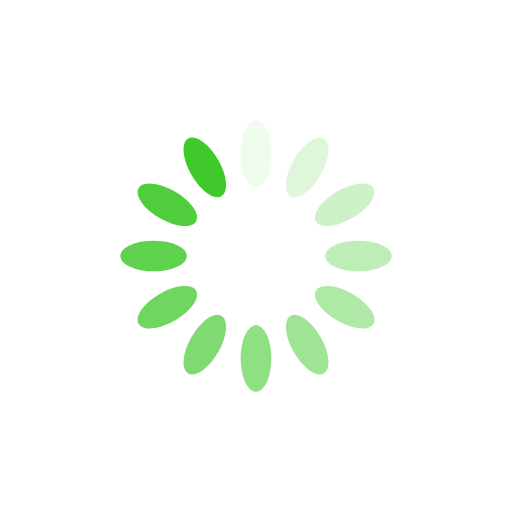
t = 0.00 s
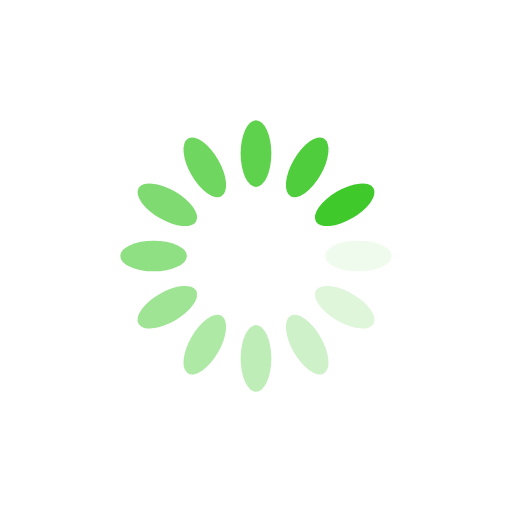
t = 0.25 s
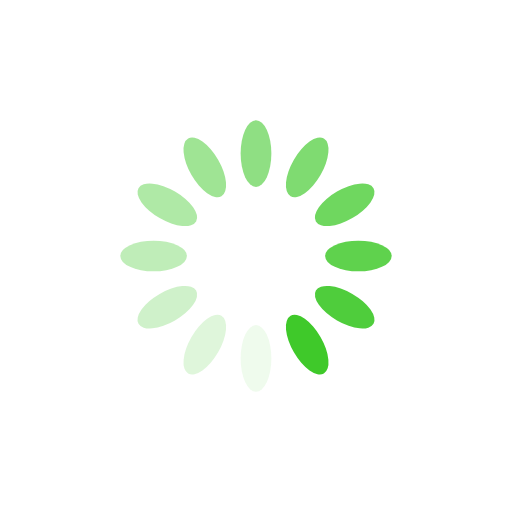
t = 0.50 s
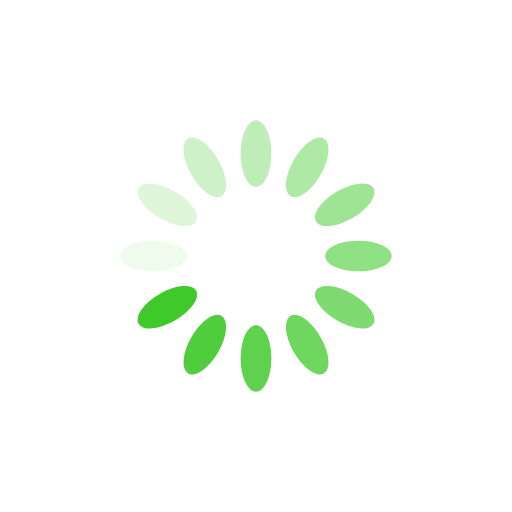
t = 0.75 s

The animated SVG that drew these frames (rendered in a browser with its animation timeline set to each time). Animation: 12 SMIL elements (animate=12); one cycle of 1.00 s, repeats indefinitely.

<?xml version="1.0" encoding="utf-8"?>
<svg xmlns="http://www.w3.org/2000/svg" xmlns:xlink="http://www.w3.org/1999/xlink" style="margin: auto; background: none; display: block; shape-rendering: auto;" width="310px" height="310px" viewBox="0 0 100 100" preserveAspectRatio="xMidYMid">
<g transform="rotate(0 50 50)">
  <rect x="47" y="23.5" rx="3" ry="6.5" width="6" height="13" fill="#3fc92a">
    <animate attributeName="opacity" values="1;0" keyTimes="0;1" dur="1s" begin="-0.9166666666666666s" repeatCount="indefinite"></animate>
  </rect>
</g><g transform="rotate(30 50 50)">
  <rect x="47" y="23.5" rx="3" ry="6.5" width="6" height="13" fill="#3fc92a">
    <animate attributeName="opacity" values="1;0" keyTimes="0;1" dur="1s" begin="-0.8333333333333334s" repeatCount="indefinite"></animate>
  </rect>
</g><g transform="rotate(60 50 50)">
  <rect x="47" y="23.5" rx="3" ry="6.5" width="6" height="13" fill="#3fc92a">
    <animate attributeName="opacity" values="1;0" keyTimes="0;1" dur="1s" begin="-0.75s" repeatCount="indefinite"></animate>
  </rect>
</g><g transform="rotate(90 50 50)">
  <rect x="47" y="23.5" rx="3" ry="6.5" width="6" height="13" fill="#3fc92a">
    <animate attributeName="opacity" values="1;0" keyTimes="0;1" dur="1s" begin="-0.6666666666666666s" repeatCount="indefinite"></animate>
  </rect>
</g><g transform="rotate(120 50 50)">
  <rect x="47" y="23.5" rx="3" ry="6.5" width="6" height="13" fill="#3fc92a">
    <animate attributeName="opacity" values="1;0" keyTimes="0;1" dur="1s" begin="-0.5833333333333334s" repeatCount="indefinite"></animate>
  </rect>
</g><g transform="rotate(150 50 50)">
  <rect x="47" y="23.5" rx="3" ry="6.5" width="6" height="13" fill="#3fc92a">
    <animate attributeName="opacity" values="1;0" keyTimes="0;1" dur="1s" begin="-0.5s" repeatCount="indefinite"></animate>
  </rect>
</g><g transform="rotate(180 50 50)">
  <rect x="47" y="23.5" rx="3" ry="6.5" width="6" height="13" fill="#3fc92a">
    <animate attributeName="opacity" values="1;0" keyTimes="0;1" dur="1s" begin="-0.4166666666666667s" repeatCount="indefinite"></animate>
  </rect>
</g><g transform="rotate(210 50 50)">
  <rect x="47" y="23.5" rx="3" ry="6.5" width="6" height="13" fill="#3fc92a">
    <animate attributeName="opacity" values="1;0" keyTimes="0;1" dur="1s" begin="-0.3333333333333333s" repeatCount="indefinite"></animate>
  </rect>
</g><g transform="rotate(240 50 50)">
  <rect x="47" y="23.5" rx="3" ry="6.5" width="6" height="13" fill="#3fc92a">
    <animate attributeName="opacity" values="1;0" keyTimes="0;1" dur="1s" begin="-0.25s" repeatCount="indefinite"></animate>
  </rect>
</g><g transform="rotate(270 50 50)">
  <rect x="47" y="23.5" rx="3" ry="6.5" width="6" height="13" fill="#3fc92a">
    <animate attributeName="opacity" values="1;0" keyTimes="0;1" dur="1s" begin="-0.16666666666666666s" repeatCount="indefinite"></animate>
  </rect>
</g><g transform="rotate(300 50 50)">
  <rect x="47" y="23.5" rx="3" ry="6.5" width="6" height="13" fill="#3fc92a">
    <animate attributeName="opacity" values="1;0" keyTimes="0;1" dur="1s" begin="-0.08333333333333333s" repeatCount="indefinite"></animate>
  </rect>
</g><g transform="rotate(330 50 50)">
  <rect x="47" y="23.5" rx="3" ry="6.5" width="6" height="13" fill="#3fc92a">
    <animate attributeName="opacity" values="1;0" keyTimes="0;1" dur="1s" begin="0s" repeatCount="indefinite"></animate>
  </rect>
</g>
<!-- [ldio] generated by https://loading.io/ --></svg>